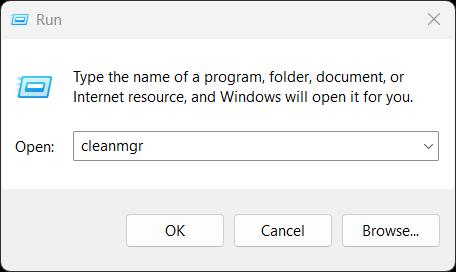
Task: Ubuntu 24.04 LTS
Workflow: DiskCleanup

Step 1: Use Application: Run on the dialog in window 'Run' (explorer.exe)

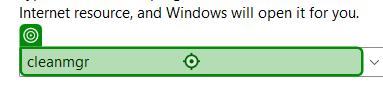
Step 2: type "cleanmgr" into 'cleanmgr' in window 'Run' (explorer.exe)

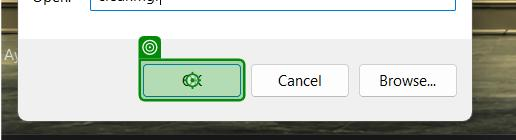
Step 3: click in window 'Run' (explorer.exe)

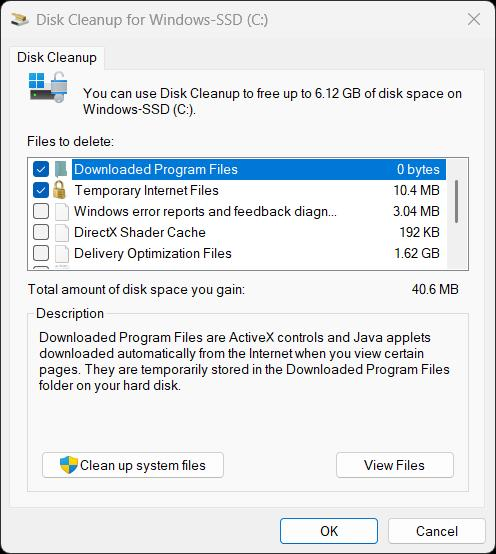
Step 4: Use Application: Disk Cleanup for Windows-SSD (C:) on the dialog in window 'Disk Cleanup for Windows-SSD (C:)' (cleanmgr.exe)

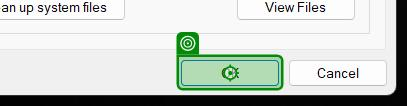
Step 5: click in window 'Disk Cleanup for Windows-SSD (C:)' (cleanmgr.exe)

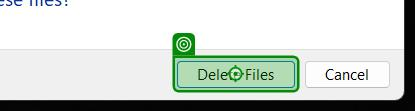
Step 6: click on the button in window 'Disk Cleanup' (cleanmgr.exe)
